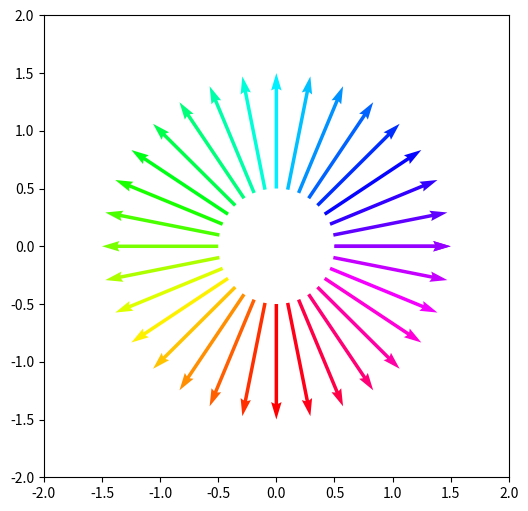

Write the Python code that produced this figure.
import numpy as np
import matplotlib.pyplot as plt
import matplotlib.cm as cm
from matplotlib.colors import Normalize

ph = np.linspace(0, 2*np.pi, 33)
x = np.cos(ph)
y = np.sin(ph)
u = np.cos(ph)
v = np.sin(ph)
colors = np.arctan2(u, v)

print(x.shape)

norm = Normalize()
norm.autoscale(colors)
# we need to normalize our colors array to match it colormap domain
# which is [0, 1]

colormap = cm.hsv
# pick your colormap here, refer to
# http://matplotlib.org/examples/color/colormaps_reference.html
# and
# http://matplotlib.org/users/colormaps.html
# for details
plt.figure(figsize=(6, 6))
plt.xlim(-2, 2)
plt.ylim(-2, 2)
plt.quiver(x, y, u, v, color=colormap(norm(colors)),  angles='xy',
           scale_units='xy', scale=1, pivot='mid')

plt.show()